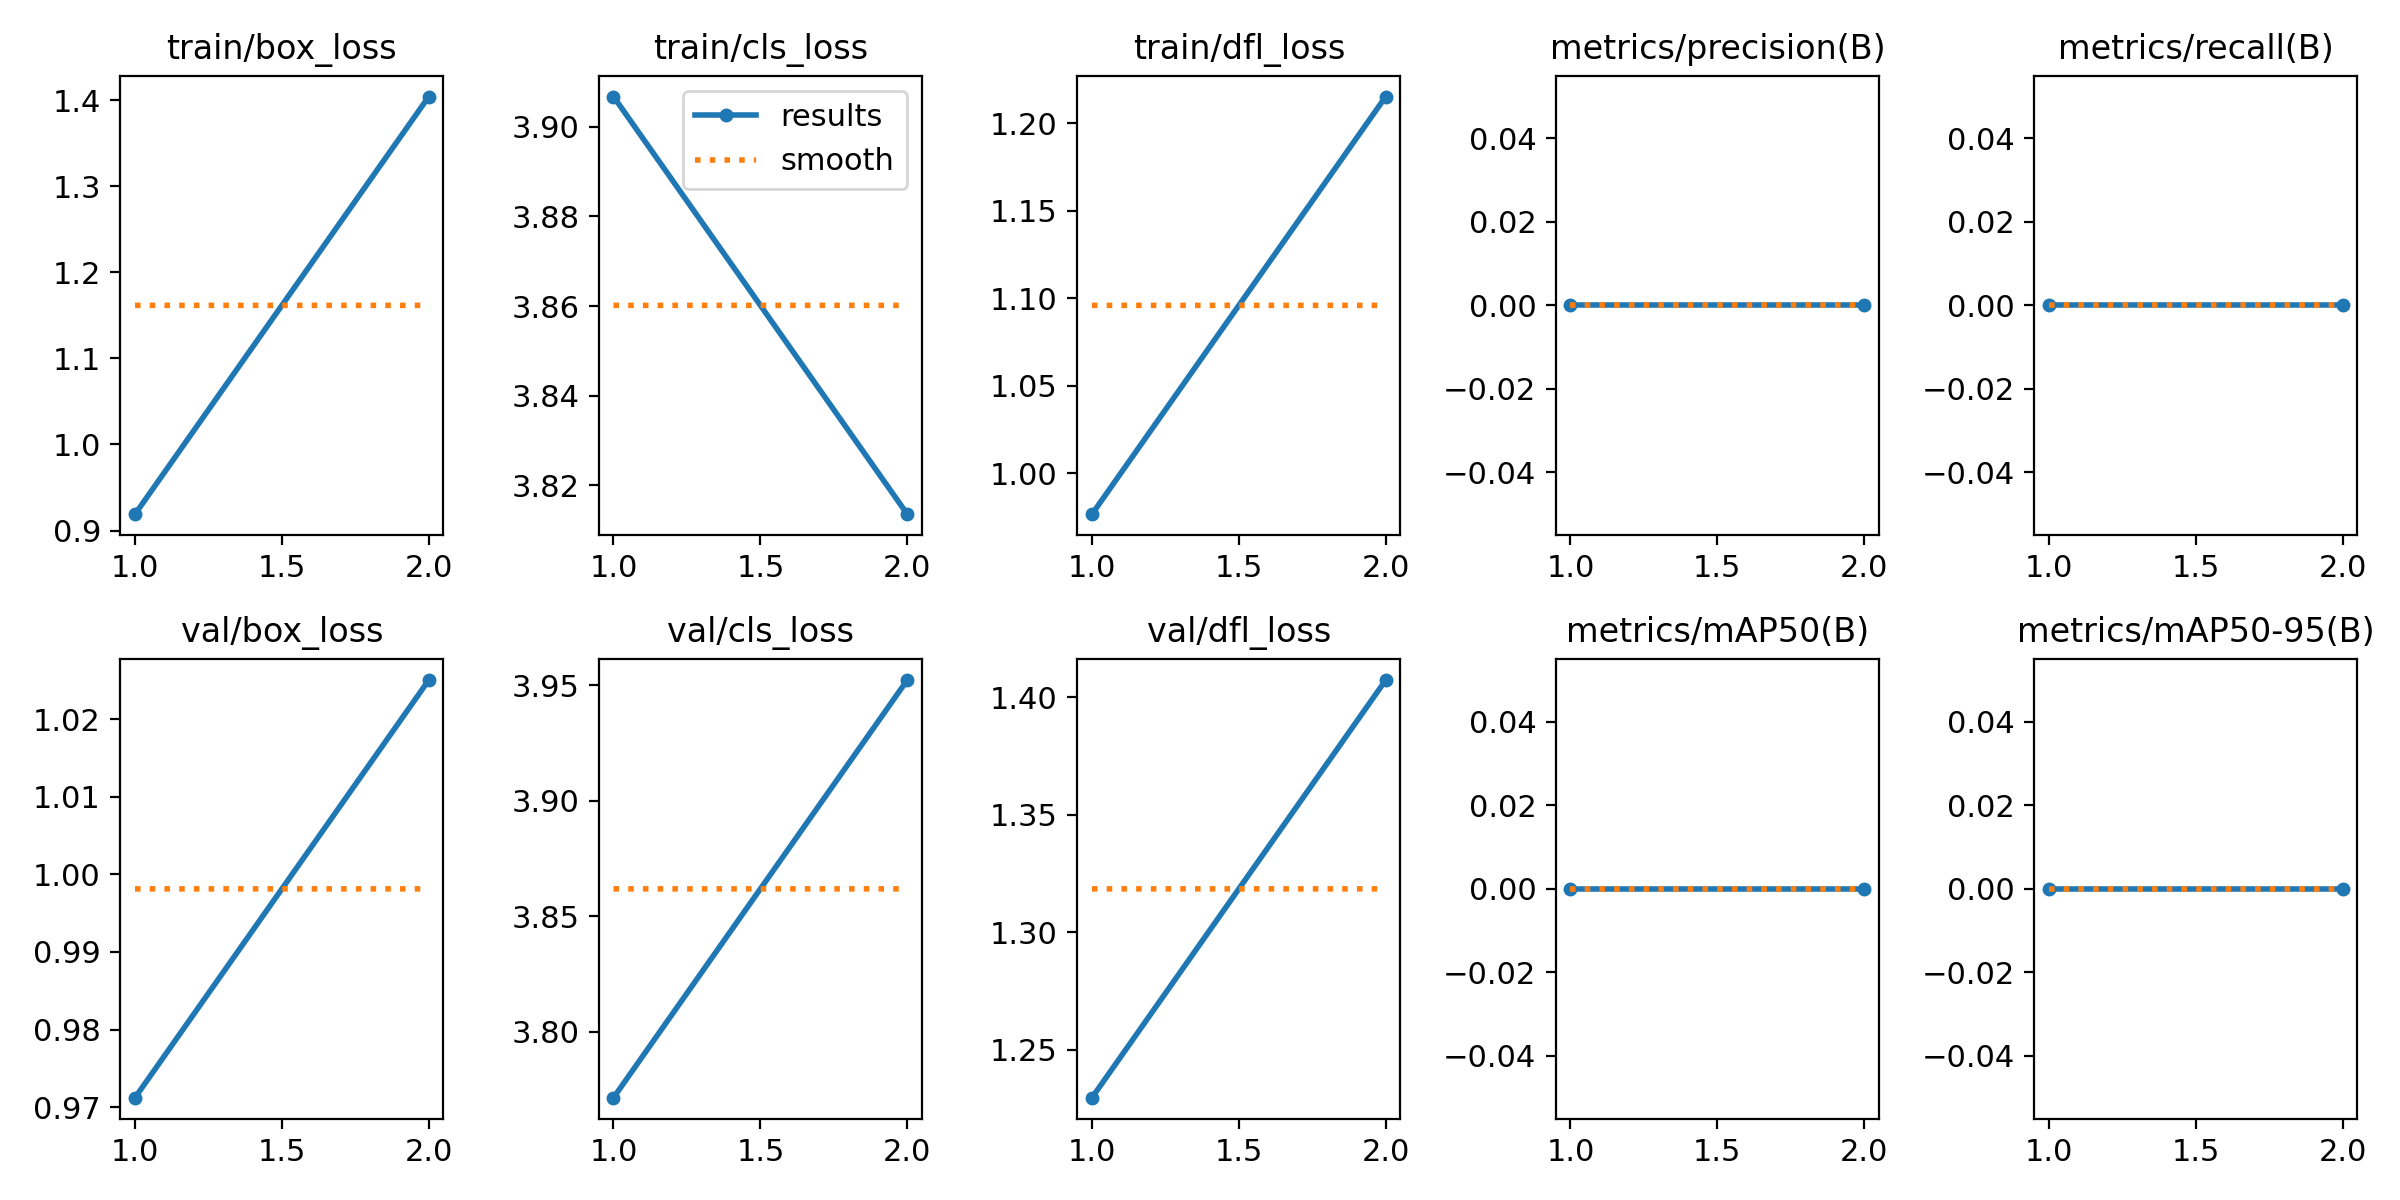

Data behind this chart, as committed beside it:
epoch, time, train/box_loss, train/cls_loss, train/dfl_loss, metrics/precision(B), metrics/recall(B), metrics/mAP50(B), metrics/mAP50-95(B), val/box_loss, val/cls_loss, val/dfl_loss, lr/pg0, lr/pg1, lr/pg2
1, 0.8821, 0.919, 3.907, 0.9765, 0, 0, 0, 0, 0.9712, 3.771, 1.23, 0.09901, 1e-05, 1e-05
2, 1.714, 1.405, 3.814, 1.215, 0, 0, 0, 0, 1.025, 3.952, 1.407, 0.09702, 1.515e-05, 1.515e-05
